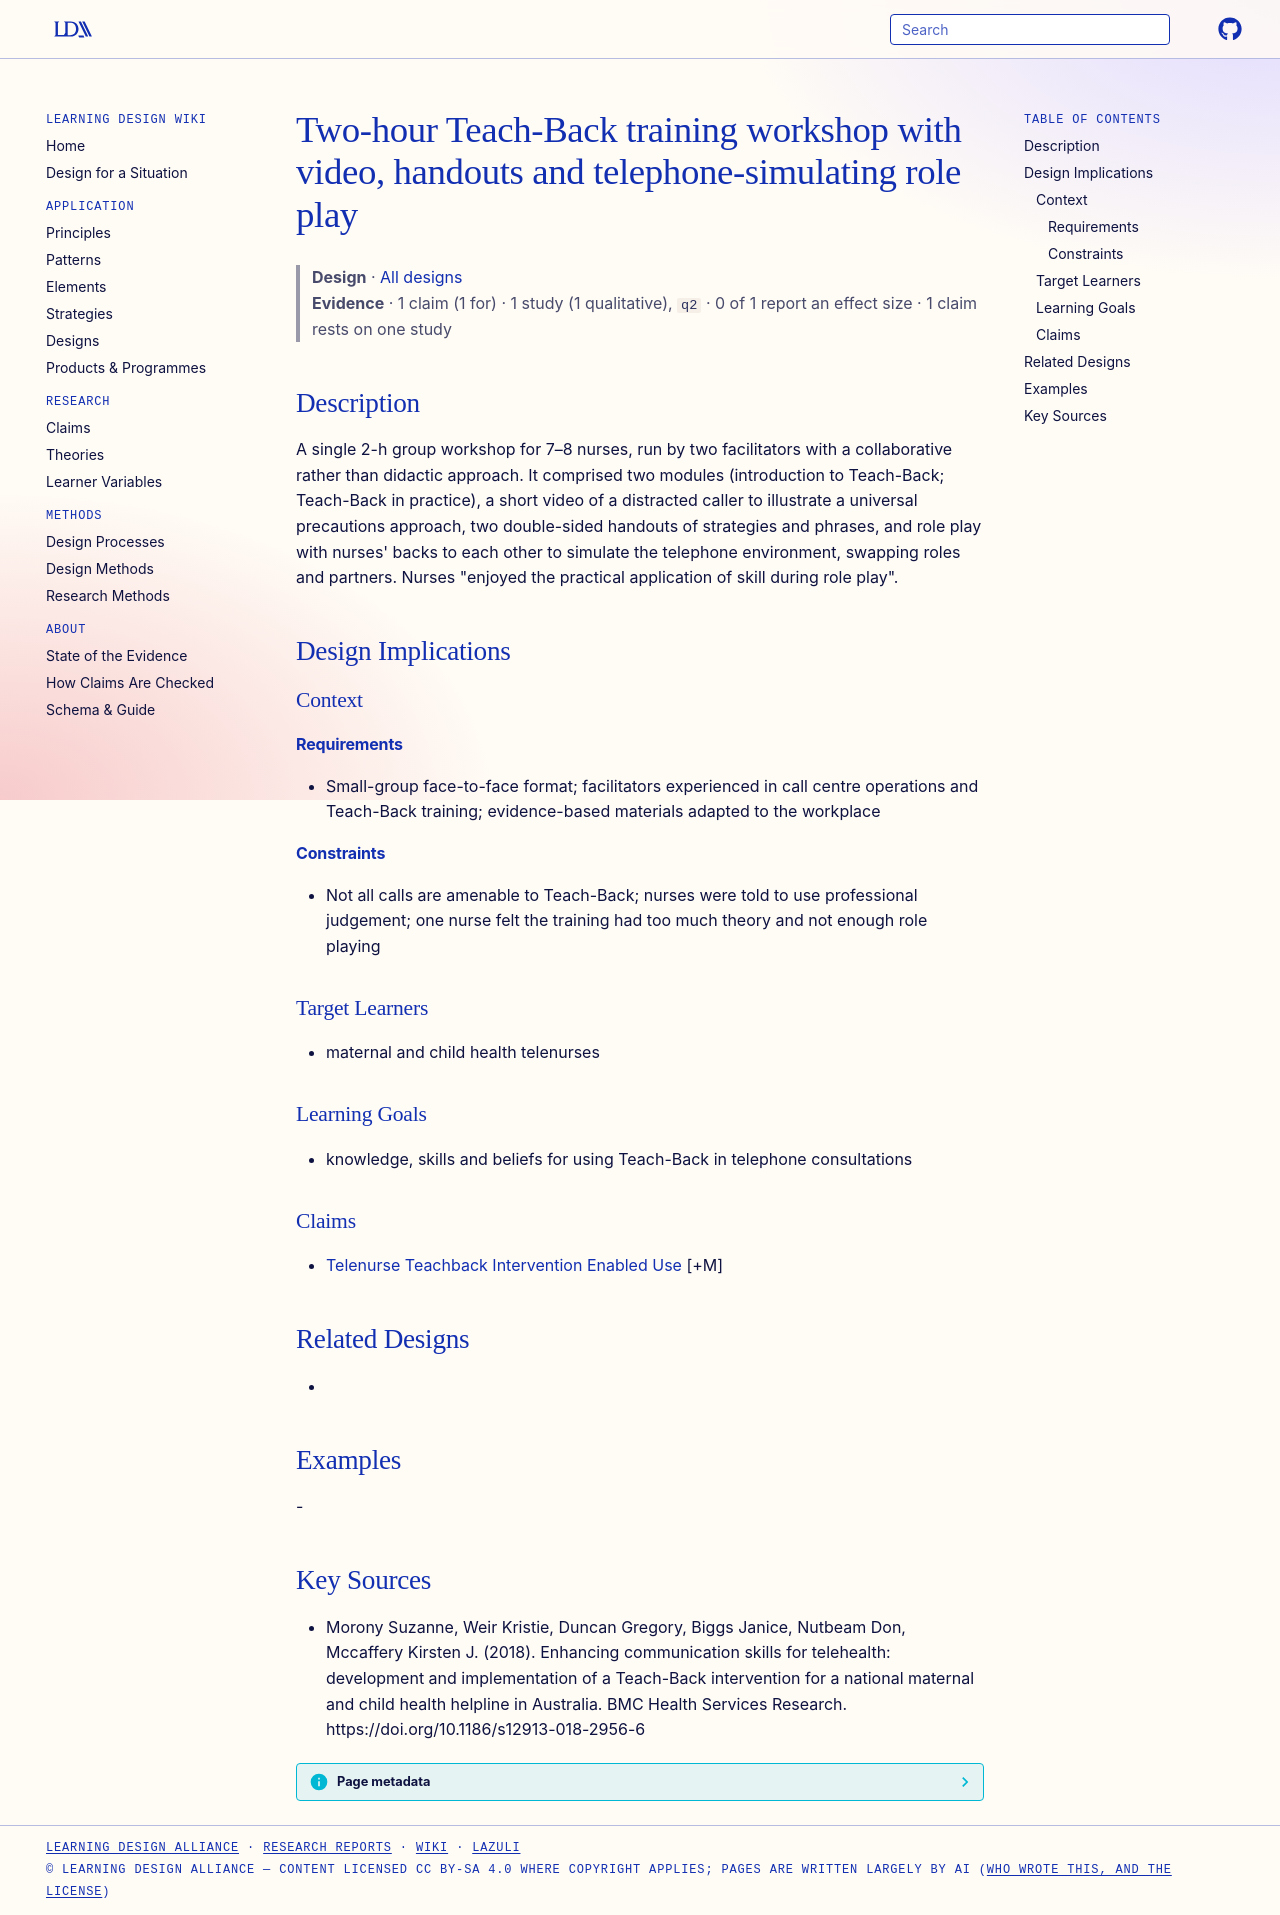

repository: Learning-Design-Alliance/learning-wiki · page: designs/teachback-two-hour-workshop-element/index.html · generator: mkdocs

---
type: design
id: teachback-two-hour-workshop-element
title: Two-hour Teach-Back training workshop with video, handouts and telephone-simulating role play
description: A single 2-h group workshop for 7–8 nurses, run by two facilitators with a collaborative rather than didactic approach.
status: review
generated:
  by: "process:settle-candidates"
  at: 2026-11-09
sources:
  - id: morony-suzanne-2018
    resource: "https://doi.org/10.1186/s12913-018-2956-6"
    title: "Morony Suzanne, Weir Kristie, Duncan Gregory, Biggs Janice, Nutbeam Don, Mccaffery Kirsten J. (2018). Enhancing communication skills for telehealth: development and implementation of a Teach-Back intervention for a national maternal and child health helpline in Australia. BMC Health Services Research. https://doi.org/10.1186/s12913-018-2956-6"
    author: Morony Suzanne, Weir Kristie, Duncan Gregory, Biggs Janice, Nutbeam Don, Mccaffery Kirsten J
---

# Two-hour Teach-Back training workshop with video, handouts and telephone-simulating role play

> **Design** · [All designs](index.md)
> **Evidence** · 1 claim (1 for) · 1 study (1 qualitative), `q2` · 0 of 1 report an effect size · 1 claim rests on one study

## Description
A single 2-h group workshop for 7–8 nurses, run by two facilitators with a collaborative rather than didactic approach. It comprised two modules (introduction to Teach-Back; Teach-Back in practice), a short video of a distracted caller to illustrate a universal precautions approach, two double-sided handouts of strategies and phrases, and role play with nurses' backs to each other to simulate the telephone environment, swapping roles and partners. Nurses "enjoyed the practical application of skill during role play".

## Design Implications

### Context
#### Requirements
- Small-group face-to-face format; facilitators experienced in call centre operations and Teach-Back training; evidence-based materials adapted to the workplace
#### Constraints
- Not all calls are amenable to Teach-Back; nurses were told to use professional judgement; one nurse felt the training had too much theory and not enough role playing

### Target Learners
- maternal and child health telenurses

### Learning Goals
- knowledge, skills and beliefs for using Teach-Back in telephone consultations

### Claims
- [Telenurse Teachback Intervention Enabled Use](../claims/telenurse-teachback-intervention-enabled-use.md) [+M]

## Related Designs
- 

## Examples
-

## Key Sources
- Morony Suzanne, Weir Kristie, Duncan Gregory, Biggs Janice, Nutbeam Don, Mccaffery Kirsten J. (2018). Enhancing communication skills for telehealth: development and implementation of a Teach-Back intervention for a national maternal and child health helpline in Australia. BMC Health Services Research. https://doi.org/10.1186/s12913-018-2956-6
